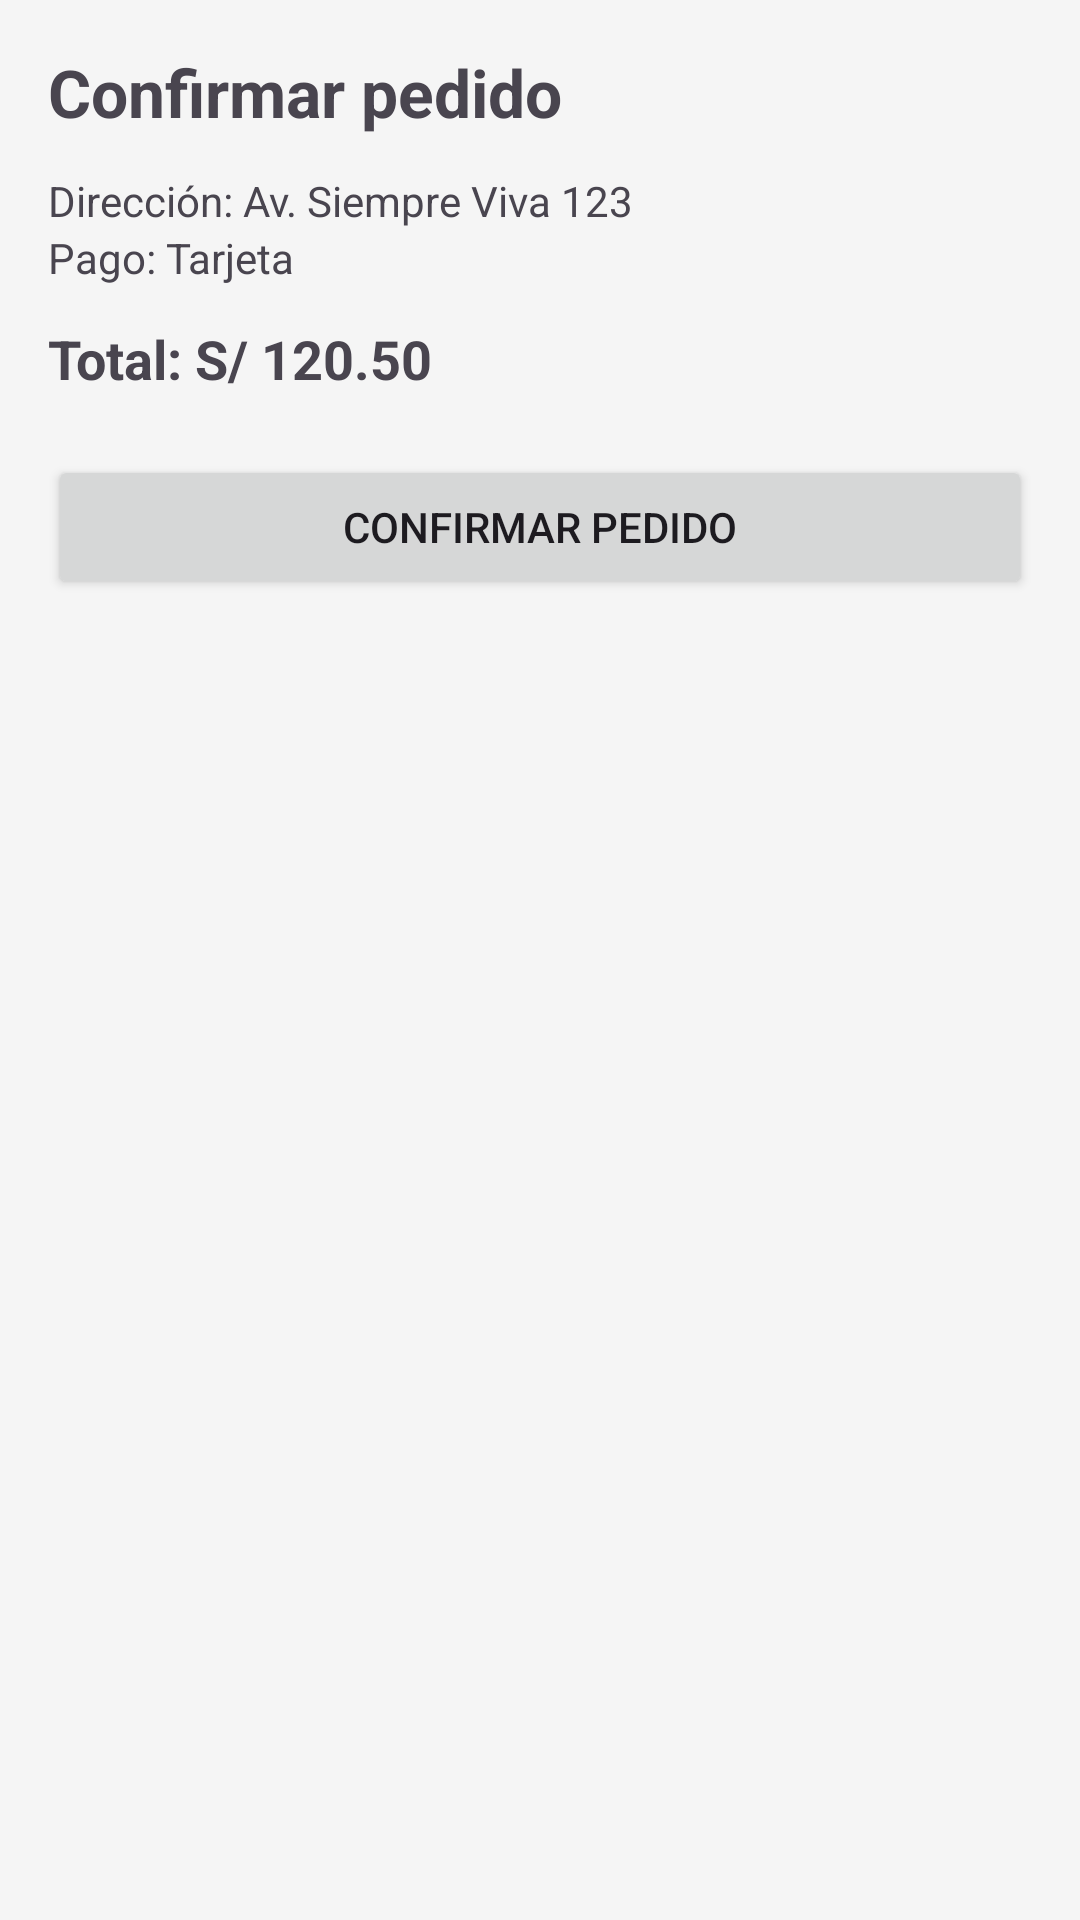

Produce the Android XML layout that renders to this screen, including the resource entries it uses.
<!-- AndroidManifest.xml: application theme Theme.ThekingmossAndroid -->
<!-- res/layout/activity_pedido.xml -->
<?xml version="1.0" encoding="utf-8"?>
<LinearLayout xmlns:android="http://schemas.android.com/apk/res/android"
    android:orientation="vertical"
    android:padding="16dp"
    android:layout_width="match_parent"
    android:layout_height="match_parent">

    <TextView
        android:text="Confirmar pedido"
        android:textSize="22sp"
        android:textStyle="bold"
        android:layout_width="wrap_content"
        android:layout_height="wrap_content"/>

    <TextView
        android:id="@+id/tvDireccion"
        android:text="Dirección: Av. Siempre Viva 123"
        android:layout_marginTop="12dp"
        android:layout_width="wrap_content"
        android:layout_height="wrap_content"/>

    <TextView
        android:id="@+id/tvMetodoPago"
        android:text="Pago: Tarjeta"
        android:layout_width="wrap_content"
        android:layout_height="wrap_content"/>

    <TextView
        android:id="@+id/tvTotalCheckout"
        android:text="Total: S/ 120.50"
        android:textSize="18sp"
        android:textStyle="bold"
        android:layout_marginTop="12dp"
        android:layout_width="wrap_content"
        android:layout_height="wrap_content"/>

    <Button
        android:id="@+id/btnConfirmarPedido"
        android:text="Confirmar pedido"
        android:layout_marginTop="20dp"
        android:layout_width="match_parent"
        android:layout_height="wrap_content"/>

</LinearLayout>
<!-- resources referenced by this layout -->
<resources>
  <style name="Theme.ThekingmossAndroid" parent="Base.Theme.ThekingmossAndroid" />
  <style name="Base.Theme.ThekingmossAndroid" parent="Theme.Material3.DayNight.NoActionBar">
          
          <item name="colorPrimary">#6A1B9A</item>           
          <item name="colorOnPrimary">#FFFFFF</item>         
  
          <item name="colorSurface">#FFFFFF</item>           
          <item name="colorOnSurface">#212121</item>         
  
          <item name="android:colorBackground">#F5F5F5</item> 
          <item name="colorOnBackground">#212121</item>      
      </style>
</resources>
